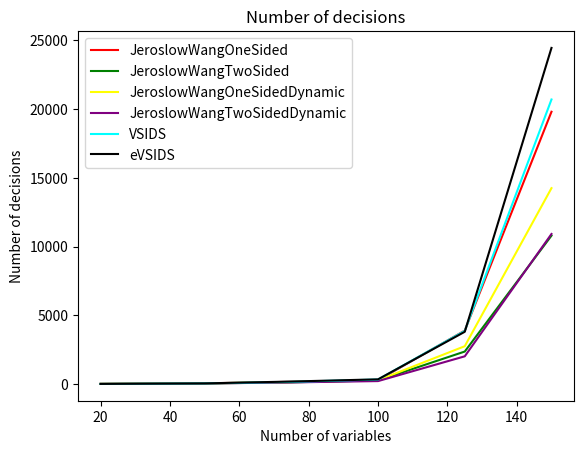

Here is the Python script that generated this plot:
import matplotlib.pyplot as plt

# Variables
x_axis_variables = [20, 50, 75, 100, 125, 150]
array_1_y = [8.6123046875, 49.1171875, 163.0078125, 281.125, 3889.15625, 19814.875]
array_2_y = [8.0380859375, 40.84375, 124.3046875, 261.859375, 2364.125, 10798.875]
array_3_y = [8.640625, 47.22265625, 147.125, 273.875, 2753.8125, 14255.4375]
array_4_y = [8.0458984375, 39.2734375, 117.734375, 214.234375, 2017.125, 10919.625]
array_5_y = [8.5888671875, 46.27734375, 157.8515625, 329.28125, 3868.625, 20706.625]
array_6_y = [8.5810546875, 47.50390625, 181.265625, 341.921875, 3803.4375, 24459.4375]

# Number of steps of unit propagation
plt.plot(x_axis_variables, array_1_y, color="red", label='JeroslowWangOneSided')
plt.plot(x_axis_variables, array_2_y, color="green", label='JeroslowWangTwoSided')
plt.plot(x_axis_variables, array_3_y, color="yellow", label='JeroslowWangOneSidedDynamic')
plt.plot(x_axis_variables, array_4_y, color="purple", label='JeroslowWangTwoSidedDynamic')
plt.plot(x_axis_variables, array_5_y, color="cyan", label='VSIDS')
plt.plot(x_axis_variables, array_6_y, color="black", label='eVSIDS')
plt.title('Number of decisions')
plt.xlabel('Number of variables')
plt.ylabel('Number of decisions')
plt.legend(loc="upper left")
plt.show()